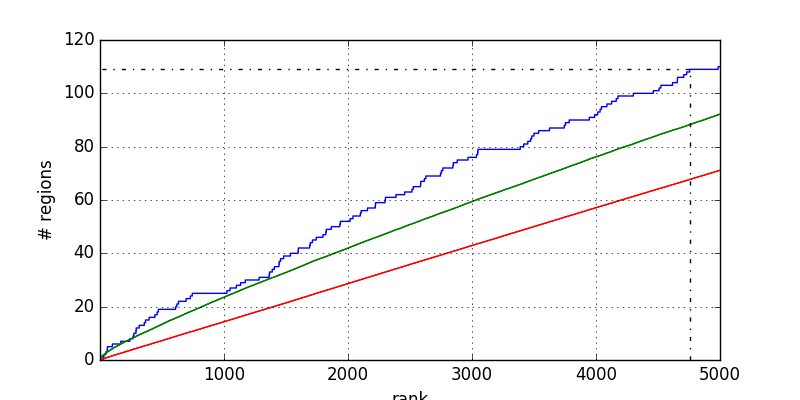

Source data for this figure (header and first rows):
1	0.000000
26	0.000000
26	1
32	1
32	2
47	2
47	3
59	3
59	4
61	4
61	5
101	5
101	6
168	6
168	7
242	7
242	8
268	8
268	9
274	9
274	10
291	10
291	11
293	11
293	12
317	12
317	13
358	13
358	14
368	14
368	15
397	15
397	16
444	16
444	17
462	17
462	18
472	18
472	19
611	19
611	20
621	20
621	21
634	21
634	22
695	22
695	23
729	23
729	24
745	24
745	25
1024	25
1024	26
1050	26
1050	27
1101	27
1101	28
1135	28
1135	29
1173	29
1173	30
... 161 more rows
